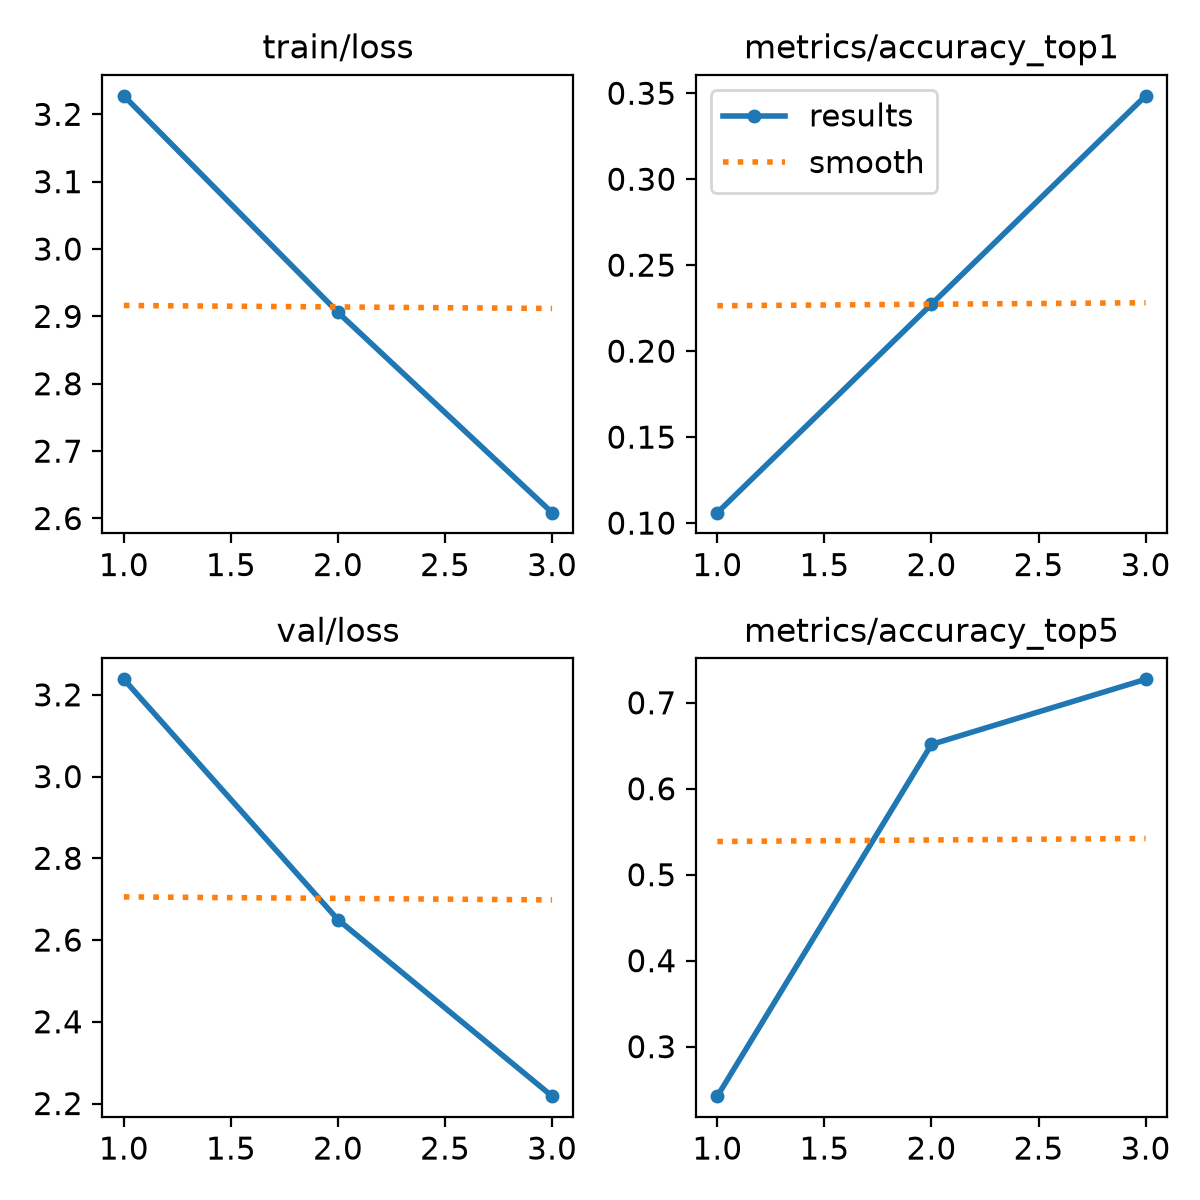

Values plotted in this chart, from the file beside it:
epoch, time, train/loss, metrics/accuracy_top1, metrics/accuracy_top5, val/loss, lr/pg0, lr/pg1, lr/pg2
1, 37.73, 3.227, 0.1061, 0.2424, 3.238, 0.0001788, 0.0001788, 0.0001788
2, 78.75, 2.906, 0.2273, 0.6515, 2.65, 0.0002487, 0.0002487, 0.0002487
3, 110.6, 2.609, 0.3485, 0.7273, 2.218, 0.0001309, 0.0001309, 0.0001309
